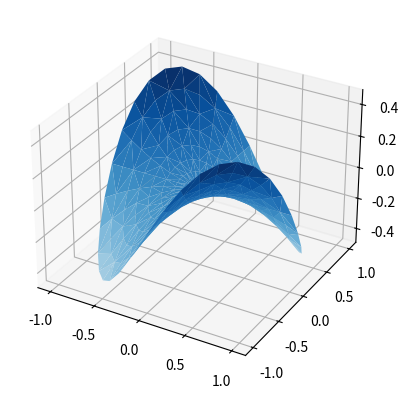

Write the Python code that produced this figure.
"""
=====================
plot_trisurf(x, y, z)
=====================

See `~mpl_toolkits.mplot3d.axes3d.Axes3D.plot_trisurf`.
"""
import matplotlib.pyplot as plt
import numpy as np

from matplotlib import cm

#plt.style.use('_mpl-gallery')

# Generisanje podataka
# Kreira se niz od 8 vrednosti za radijus u polarnim koordinatama. 
radii = np.linspace(0.125, 1.0, 8)
# Kreira se niz od 36 vrednosti za ugao u polarnim koordinatama. Taj niz se 
# odmah formatira kao vektor-kolona. 
angles = np.linspace(0, 2*np.pi, 36, endpoint=False)[..., np.newaxis]

# Konverzija polarnih (radii, angles) u Dekartkove koordinate (x, y). Množenjem 
# se dobijaju matrice dimenzija 36x8 čiji se elementi kasnije funkcijom flatten 
# prebacuju u običan niz. Na početku oba niza dodaje se koordinata 0.  
x = np.append(0, (radii*np.cos(angles)).flatten())
y = np.append(0, (radii*np.sin(angles)).flatten())
# Koridnata z se računa kao funkcija koordinata x i y. 
z = np.sin(-x*y)

# Kreira se objekat Figure i njemu pridruženi objekat Axes (3D koordinatni sistem)
fig, ax = plt.subplots(subplot_kw={'projection': '3d'})

# Funkcija plot_trisurf kreira površinu u 3D prostoru od prosleđenih koordinata 
# tako što koristi metodu triangulacije (povezivanje 3 susedne tačke u jedan 
# trougao.   
ax.plot_trisurf(x, y, z, vmin=z.min() * 2, cmap=cm.Blues)

#ax.set(xticklabels=[], yticklabels=[], zticklabels=[])

plt.show()
